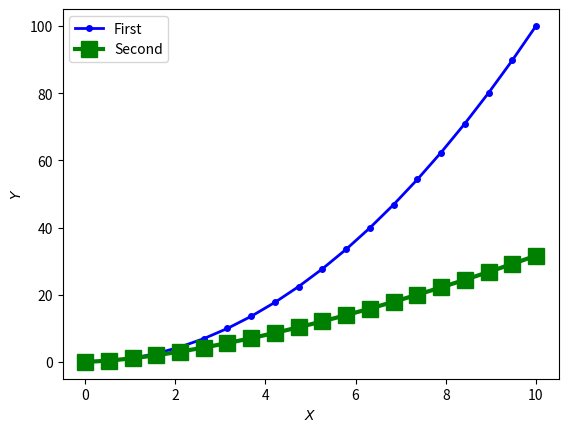

The script that saved this image:
# -*- coding: utf-8 -*-
"""
Created on Sat Apr 23 22:18:31 2022

[redacted]
"""

import matplotlib.pyplot as plt
import numpy as np

x = np.linspace(0, 10, 20)

y = x**2

z = x**1.5

plt.plot(x, y, "bo-", linewidth=2, markersize=4, label="First") 
plt.plot(x, z, "gs-", linewidth=3, markersize=12, label="Second")
plt.xlabel("$X$")
plt.ylabel("$Y$") 
plt.axis([-0.5,10.5, -5, 105])
plt.legend(loc="upper left")
plt.savefig("myplot.pdf")